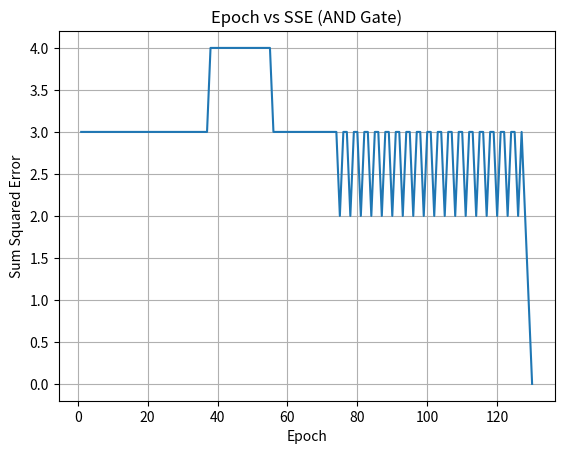

This chart was generated by the following Python code:
import numpy as np
import matplotlib.pyplot as plt

X = np.array([
    [0, 0],
    [0, 1],
    [1, 0],
    [1, 1]
])

y = np.array([0, 0, 0, 1])

def step_activation(x):
    return 1 if x >= 0 else 0

w0 = 10
w1 = 0.2
w2 = -0.75

alpha = 0.05
max_epochs = 1000
convergence_error = 0.002

errors_per_epoch = []

for epoch in range(max_epochs):
    sse = 0

    for i in range(len(X)):
        x1 = X[i][0]
        x2 = X[i][1]

        net = w0 + w1*x1 + w2*x2
        output = step_activation(net)
        error = y[i] - output

        sse += error**2

        w0 = w0 + alpha*error
        w1 = w1 + alpha*error*x1
        w2 = w2 + alpha*error*x2

    errors_per_epoch.append(sse)

    if sse <= convergence_error:
        break

print("Converged Epoch =", epoch + 1)
print("\nFinal Weights")
print("w0 =", w0)
print("w1 =", w1)
print("w2 =", w2)

plt.plot(range(1, len(errors_per_epoch)+1), errors_per_epoch)
plt.xlabel("Epoch")
plt.ylabel("Sum Squared Error")
plt.title("Epoch vs SSE (AND Gate)")
plt.grid(True)
plt.show()
